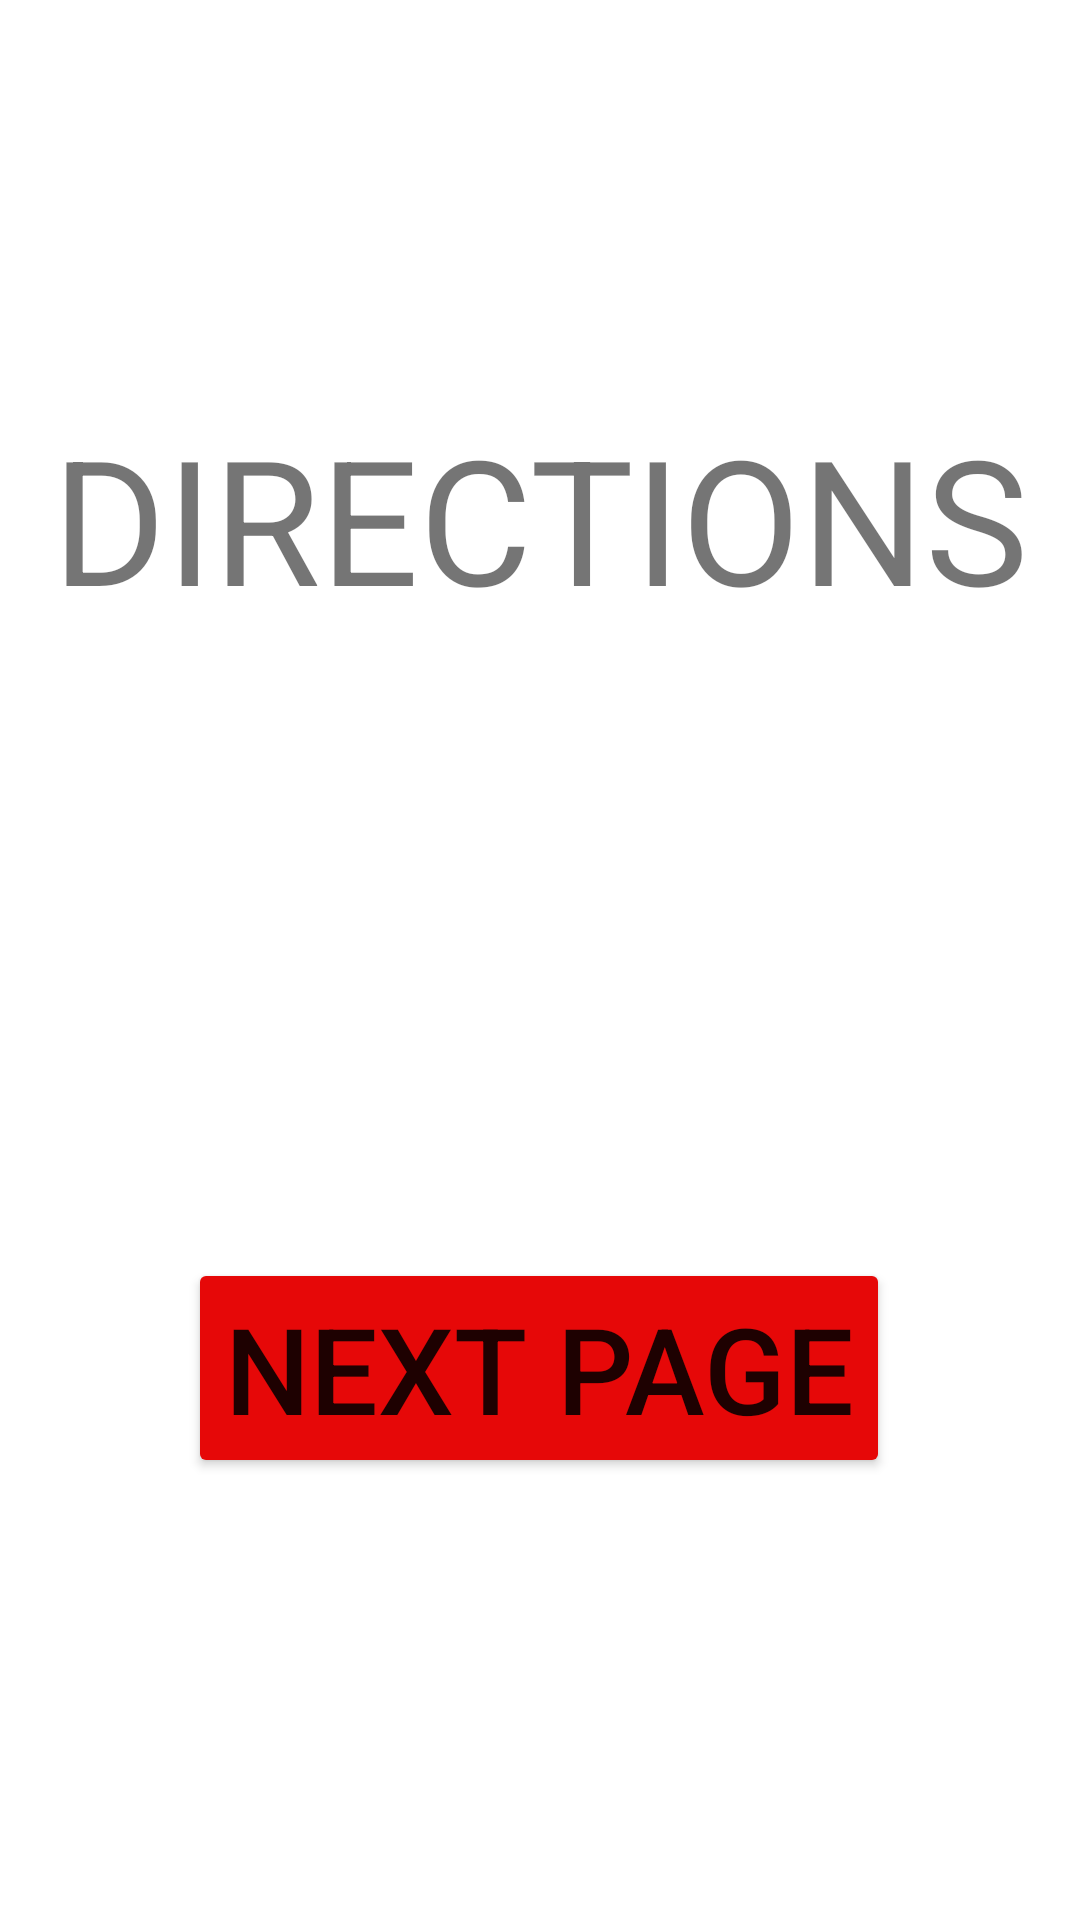

This screen was rendered from an Android layout file. Write that file and the resources it references.
<!-- AndroidManifest.xml: application theme Theme.Kt_assignment_1 -->
<!-- res/layout/activity_direction_page.xml -->
<?xml version="1.0" encoding="utf-8"?>
<androidx.constraintlayout.widget.ConstraintLayout xmlns:android="http://schemas.android.com/apk/res/android"
    xmlns:app="http://schemas.android.com/apk/res-auto"
    xmlns:tools="http://schemas.android.com/tools"
    android:layout_width="match_parent"
    android:layout_height="match_parent"
    tools:context=".directionPage">

    <Button
        android:id="@+id/returnButton"
        android:layout_width="wrap_content"
        android:layout_height="wrap_content"
        android:text="@string/next_page"
        android:textSize="40sp"
        app:backgroundTint="#E60808"
        app:layout_constraintBottom_toBottomOf="parent"
        app:layout_constraintEnd_toEndOf="parent"
        app:layout_constraintHorizontal_bias="0.498"
        app:layout_constraintStart_toStartOf="parent"
        app:layout_constraintTop_toTopOf="parent"
        app:layout_constraintVertical_bias="0.74" />

    <TextView
        android:id="@+id/textView3"
        android:layout_width="wrap_content"
        android:layout_height="wrap_content"
        android:text="@string/directions"
        android:textSize="58sp"
        app:layout_constraintBottom_toTopOf="@+id/returnButton"
        app:layout_constraintEnd_toEndOf="parent"
        app:layout_constraintStart_toStartOf="parent"
        app:layout_constraintTop_toTopOf="parent"
        app:layout_constraintVertical_bias="0.392" />
</androidx.constraintlayout.widget.ConstraintLayout>
<!-- resources referenced by this layout -->
<resources>
  <string name="directions">DIRECTIONS</string>
  <string name="next_page">Next page</string>
  <style name="Theme.Kt_assignment_1" parent="Theme.MaterialComponents.DayNight.DarkActionBar">
          
          <item name="colorPrimary">@color/purple_700</item>
          <item name="colorPrimaryVariant">@color/purple_700</item>
          <item name="colorOnPrimary">@color/purple_700</item>
          
          <item name="colorSecondary">@color/teal_200</item>
          <item name="colorSecondaryVariant">@color/teal_700</item>
          <item name="colorOnSecondary">@color/black</item>
          
          <item name="android:statusBarColor" tools:targetApi="l">
              ?attr/colorPrimaryVariant
          </item>
          
      </style>
  <color name="purple_700">#FF3700B3</color>
  <color name="teal_200">#FF03DAC5</color>
  <color name="teal_700">#FF018786</color>
  <color name="black">#FF000000</color>
</resources>
